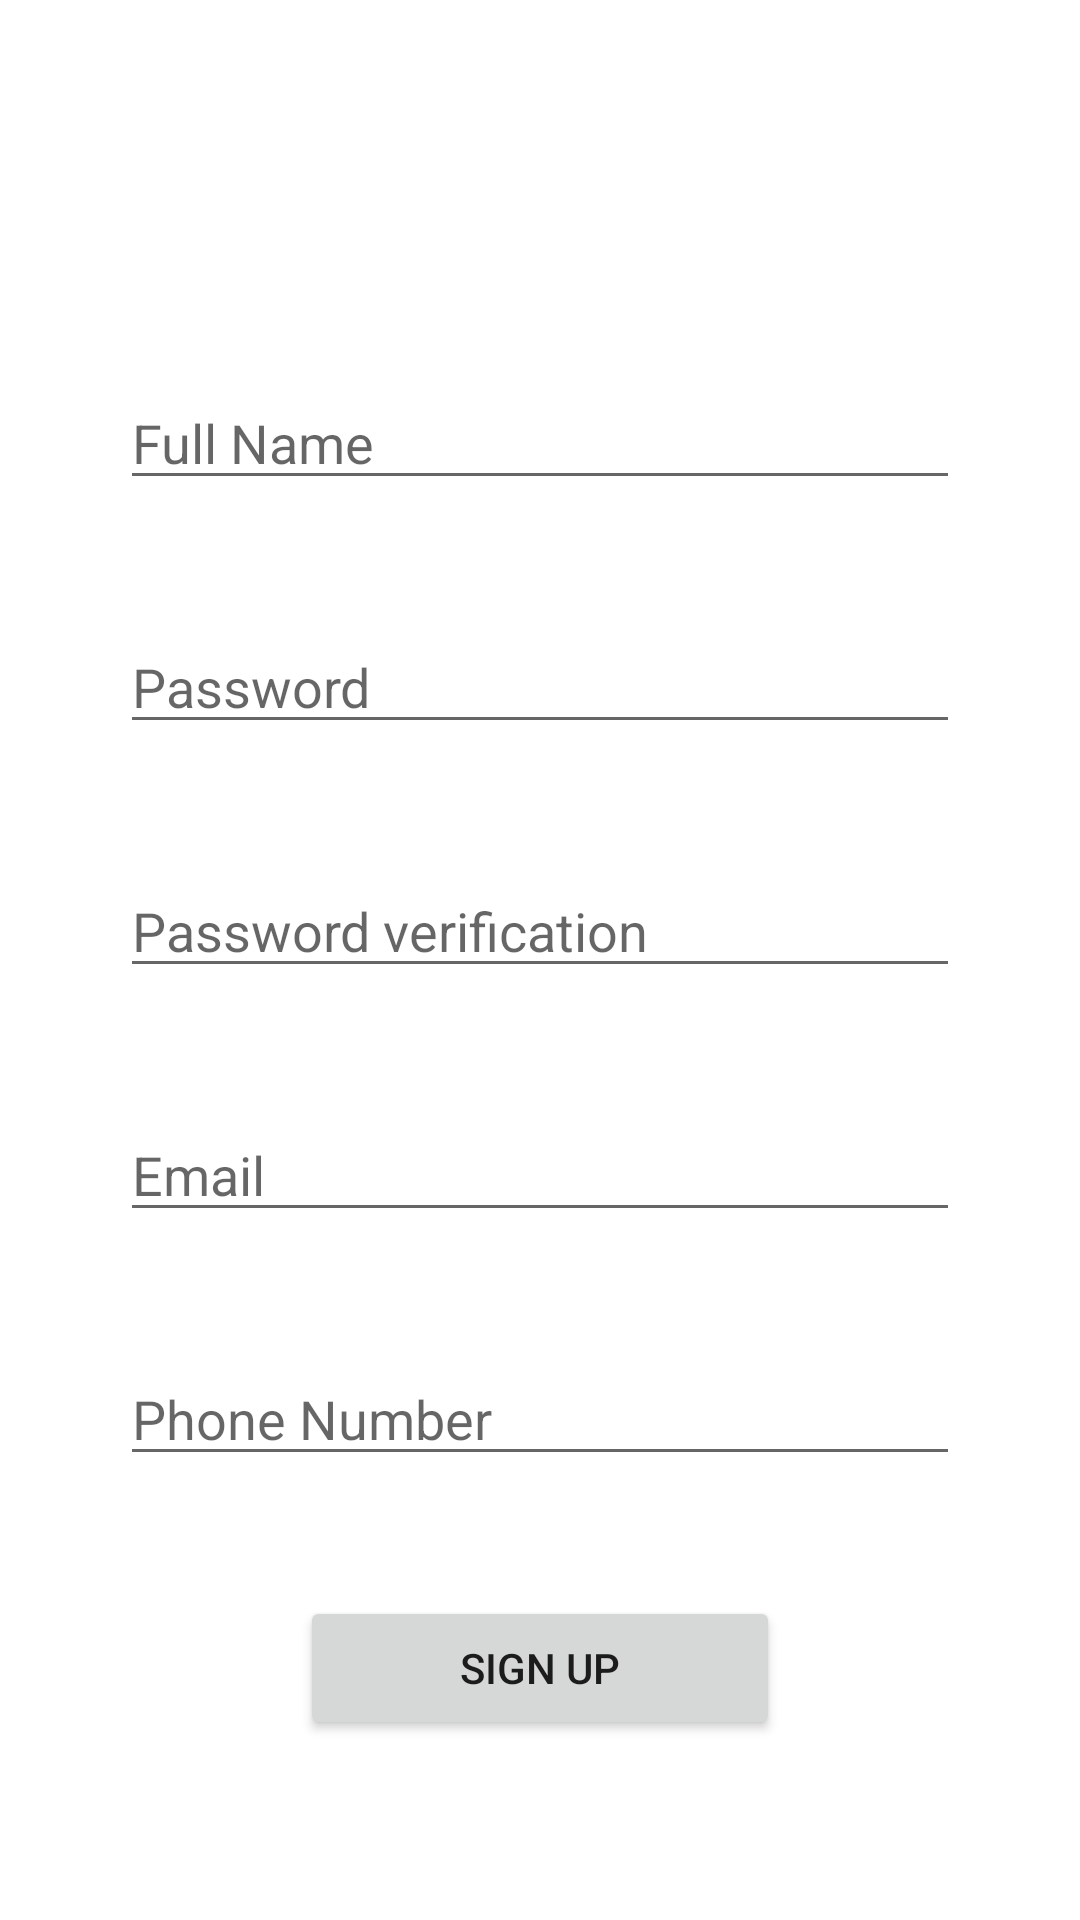

The Android layout XML behind this screen, and the referenced resources:
<!-- AndroidManifest.xml: application theme Theme.Recipe -->
<!-- res/layout/activity_sign_up.xml -->
<?xml version="1.0" encoding="utf-8"?>
<androidx.constraintlayout.widget.ConstraintLayout xmlns:android="http://schemas.android.com/apk/res/android"
    xmlns:app="http://schemas.android.com/apk/res-auto"
    xmlns:tools="http://schemas.android.com/tools"
    android:layout_width="match_parent"
    android:layout_height="match_parent"
    tools:context=".SignUpActivity">

    <EditText
        android:id="@+id/signup_username"
        android:layout_width="match_parent"
        android:layout_height="wrap_content"
        android:layout_marginHorizontal="40dp"
        android:ems="10"
        android:hint="@string/user_name"
        android:inputType="textPersonName"
        android:layout_marginBottom="40dp"
        app:layout_constraintBottom_toTopOf="@+id/signup_password"
        app:layout_constraintEnd_toEndOf="parent"
        app:layout_constraintStart_toStartOf="parent"
        android:importantForAutofill="no" />

    <EditText
        android:id="@+id/signup_password"
        android:layout_width="match_parent"
        android:layout_height="wrap_content"
        android:layout_marginHorizontal="40dp"
        android:ems="10"
        android:hint="@string/password"
        android:inputType="textPassword"
        android:layout_marginBottom="40dp"
        app:layout_constraintBottom_toTopOf="@+id/signup_password_verification"
        app:layout_constraintEnd_toEndOf="parent"
        app:layout_constraintStart_toStartOf="parent"
        android:importantForAutofill="no" />

    <EditText
        android:id="@+id/signup_password_verification"
        android:layout_width="match_parent"
        android:layout_height="wrap_content"
        android:layout_marginHorizontal="40dp"
        android:ems="10"
        android:hint="@string/password_verification"
        android:inputType="textPassword"
        android:layout_marginBottom="40dp"
        app:layout_constraintBottom_toTopOf="@+id/signup_email"
        app:layout_constraintEnd_toEndOf="parent"
        app:layout_constraintStart_toStartOf="parent"
        android:importantForAutofill="no" />

    <EditText
        android:id="@+id/signup_email"
        android:layout_width="match_parent"
        android:layout_height="wrap_content"
        android:layout_marginHorizontal="40dp"
        android:ems="10"
        android:hint="@string/email"
        android:inputType="textEmailAddress"
        android:layout_marginBottom="40dp"
        app:layout_constraintBottom_toTopOf="@+id/signup_phone"
        app:layout_constraintEnd_toEndOf="parent"
        app:layout_constraintStart_toStartOf="parent"
        android:importantForAutofill="no" />

    <EditText
        android:id="@+id/signup_phone"
        android:layout_width="match_parent"
        android:layout_height="wrap_content"
        android:layout_marginHorizontal="40dp"
        android:ems="10"
        android:hint="@string/phone_number"
        android:inputType="phone"
        android:layout_marginBottom="40dp"
        app:layout_constraintBottom_toTopOf="@+id/signup_btn"
        app:layout_constraintEnd_toEndOf="parent"
        app:layout_constraintStart_toStartOf="parent"
        android:importantForAutofill="no" />

    <Button
        android:id="@+id/signup_btn"
        android:layout_width="match_parent"
        android:layout_height="wrap_content"
        android:layout_marginHorizontal="100dp"
        android:text="@string/signup"
        android:layout_marginBottom="60dp"
        app:layout_constraintBottom_toBottomOf="parent"
        app:layout_constraintEnd_toEndOf="parent"
        app:layout_constraintStart_toStartOf="parent" />


</androidx.constraintlayout.widget.ConstraintLayout>
<!-- resources referenced by this layout -->
<resources>
  <string name="email">Email</string>
  <string name="password">Password</string>
  <string name="password_verification">Password verification</string>
  <string name="phone_number">Phone Number</string>
  <string name="signup">Sign up</string>
  <string name="user_name">Full Name</string>
  <style name="Theme.Recipe" parent="Theme.MaterialComponents.DayNight.DarkActionBar">
          
          <item name="colorPrimary">@color/cardview_dark_background</item>
          <item name="colorPrimaryVariant">@color/purple_700</item>
          <item name="colorOnPrimary">@color/white</item>
          
          <item name="colorSecondary">@color/teal_200</item>
          <item name="colorSecondaryVariant">@color/teal_700</item>
          <item name="colorOnSecondary">@color/black</item>
          
          <item name="android:statusBarColor" tools:targetApi="l">?attr/colorPrimaryVariant</item>
          
      </style>
  <!-- not gathered from this repository: default colours our renderer supplied (Android Studio template values) -->
  <color name="purple_700">#FF3700B3</color>
  <color name="teal_200">#FF03DAC5</color>
  <color name="teal_700">#FF018786</color>
  <color name="black">#FF000000</color>
  <color name="white">#FFFFFFFF</color>
</resources>
